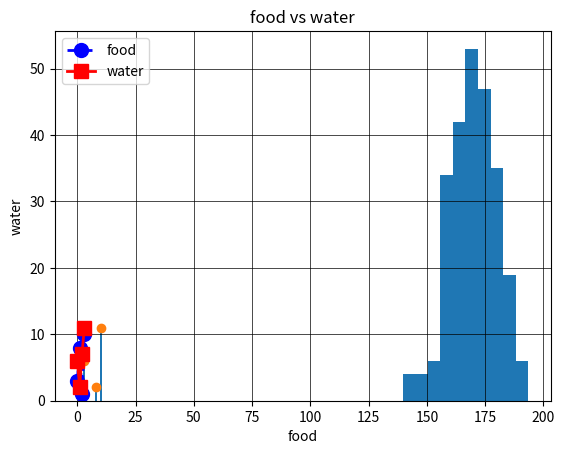

Write the Python code that produced this figure.

import matplotlib.pyplot as plt
import numpy as np

x = np.array([3, 8, 1, 10])
y = np.array([6, 2, 7, 11])

plt.plot(x,marker='o',color='blue',linestyle='--',linewidth=2,markersize=10)
plt.plot(y,marker='s',color='red',linestyle='-',linewidth=2,markersize=10)
plt.xlabel( "food")
plt.ylabel( "water")
plt.grid(color='black',linestyle='-',linewidth=0.5)
plt.title('food vs water')
plt.legend(['food','water'],loc='upper left')
plt.bar(x,y)
plt.scatter(x,y)



x = np.random.normal(170, 10, 250)

plt.hist(x)


plt.show()